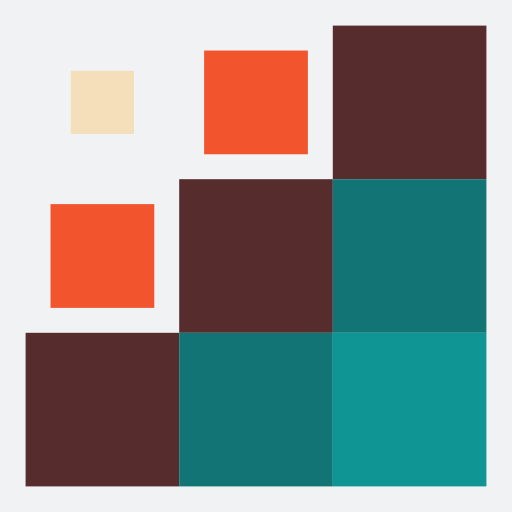
t = 0.00 s
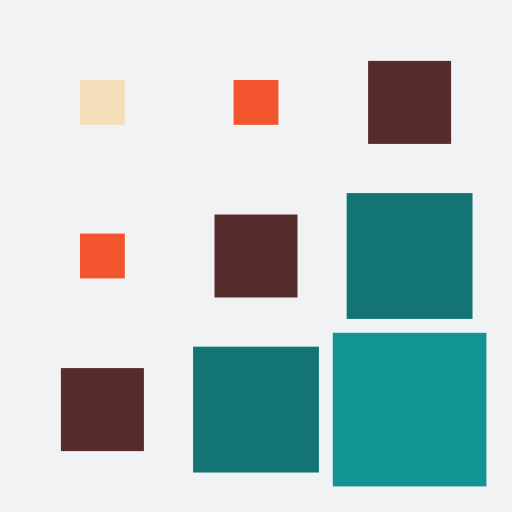
t = 0.24 s
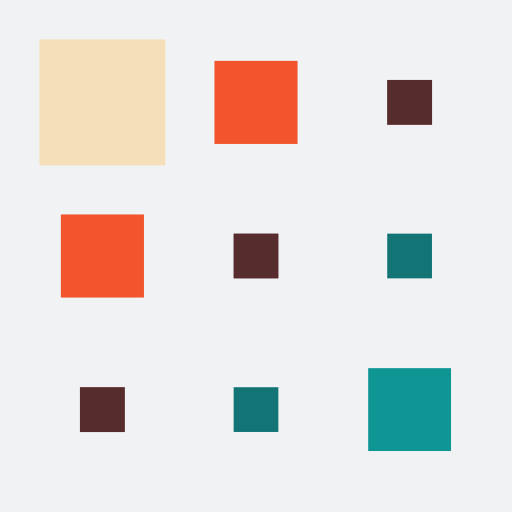
t = 0.56 s
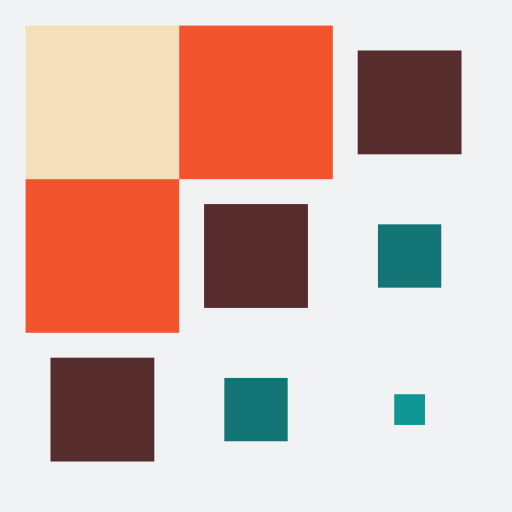
t = 0.79 s
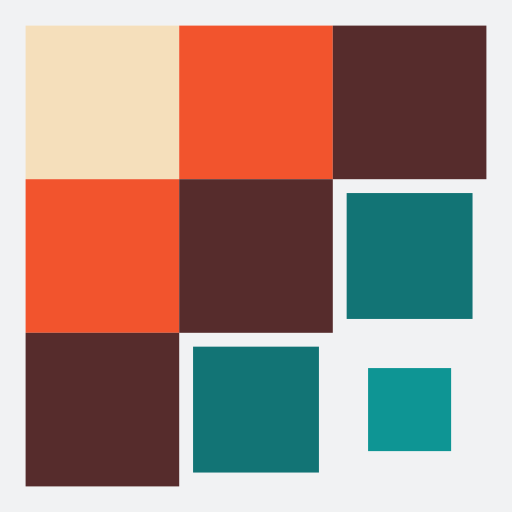
t = 1.03 s
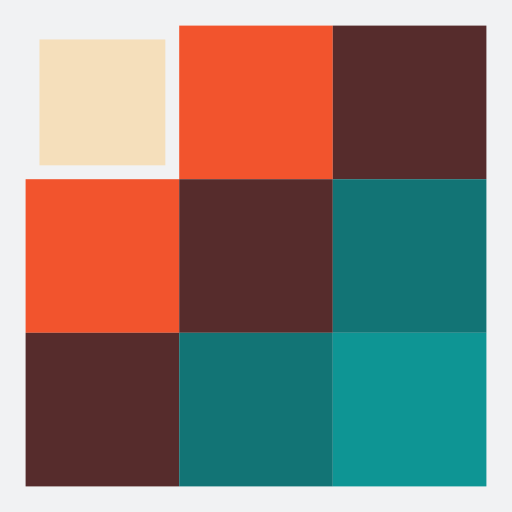
t = 1.35 s

The animated SVG that drew these frames (rendered in a browser with its animation timeline set to each time). Animation: 9 SMIL elements (animateTransform=9); one cycle of 1.59 s, repeats indefinitely.

<svg xmlns="http://www.w3.org/2000/svg" xmlns:xlink="http://www.w3.org/1999/xlink" style="margin: auto; background: rgb(241, 242, 243); display: block;" width="221px" height="221px" viewBox="0 0 100 100" preserveAspectRatio="xMidYMid">
    <g transform="translate(20 20)">
        <rect x="-15" y="-15" width="30" height="30" fill="#f5dfbb">
            <animateTransform attributeName="transform" type="scale" repeatCount="indefinite" calcMode="spline" dur="1.5873015873015872s" values="1;1;0.2;1;1" keyTimes="0;0.2;0.5;0.8;1" keySplines="0.5 0.5 0.5 0.5;0 0.1 0.9 1;0.1 0 1 0.9;0.5 0.5 0.5 0.5" begin="-0.634920634920635s"></animateTransform>
        </rect></g>
    <g transform="translate(50 20)">
        <rect x="-15" y="-15" width="30" height="30" fill="#f2542d">
            <animateTransform attributeName="transform" type="scale" repeatCount="indefinite" calcMode="spline" dur="1.5873015873015872s" values="1;1;0.2;1;1" keyTimes="0;0.2;0.5;0.8;1" keySplines="0.5 0.5 0.5 0.5;0 0.1 0.9 1;0.1 0 1 0.9;0.5 0.5 0.5 0.5" begin="-0.47619047619047616s"></animateTransform>
        </rect></g>
    <g transform="translate(80 20)">
        <rect x="-15" y="-15" width="30" height="30" fill="#562c2c">
            <animateTransform attributeName="transform" type="scale" repeatCount="indefinite" calcMode="spline" dur="1.5873015873015872s" values="1;1;0.2;1;1" keyTimes="0;0.2;0.5;0.8;1" keySplines="0.5 0.5 0.5 0.5;0 0.1 0.9 1;0.1 0 1 0.9;0.5 0.5 0.5 0.5" begin="-0.3174603174603175s"></animateTransform>
        </rect></g>
    <g transform="translate(20 50)">
        <rect x="-15" y="-15" width="30" height="30" fill="#f2542d">
            <animateTransform attributeName="transform" type="scale" repeatCount="indefinite" calcMode="spline" dur="1.5873015873015872s" values="1;1;0.2;1;1" keyTimes="0;0.2;0.5;0.8;1" keySplines="0.5 0.5 0.5 0.5;0 0.1 0.9 1;0.1 0 1 0.9;0.5 0.5 0.5 0.5" begin="-0.47619047619047616s"></animateTransform>
        </rect></g>
    <g transform="translate(50 50)">
        <rect x="-15" y="-15" width="30" height="30" fill="#562c2c">
            <animateTransform attributeName="transform" type="scale" repeatCount="indefinite" calcMode="spline" dur="1.5873015873015872s" values="1;1;0.2;1;1" keyTimes="0;0.2;0.5;0.8;1" keySplines="0.5 0.5 0.5 0.5;0 0.1 0.9 1;0.1 0 1 0.9;0.5 0.5 0.5 0.5" begin="-0.3174603174603175s"></animateTransform>
        </rect></g>
    <g transform="translate(80 50)">
        <rect x="-15" y="-15" width="30" height="30" fill="#127475">
            <animateTransform attributeName="transform" type="scale" repeatCount="indefinite" calcMode="spline" dur="1.5873015873015872s" values="1;1;0.2;1;1" keyTimes="0;0.2;0.5;0.8;1" keySplines="0.5 0.5 0.5 0.5;0 0.1 0.9 1;0.1 0 1 0.9;0.5 0.5 0.5 0.5" begin="-0.15873015873015875s"></animateTransform>
        </rect></g>
    <g transform="translate(20 80)">
        <rect x="-15" y="-15" width="30" height="30" fill="#562c2c">
            <animateTransform attributeName="transform" type="scale" repeatCount="indefinite" calcMode="spline" dur="1.5873015873015872s" values="1;1;0.2;1;1" keyTimes="0;0.2;0.5;0.8;1" keySplines="0.5 0.5 0.5 0.5;0 0.1 0.9 1;0.1 0 1 0.9;0.5 0.5 0.5 0.5" begin="-0.3174603174603175s"></animateTransform>
        </rect></g>
    <g transform="translate(50 80)">
        <rect x="-15" y="-15" width="30" height="30" fill="#127475">
            <animateTransform attributeName="transform" type="scale" repeatCount="indefinite" calcMode="spline" dur="1.5873015873015872s" values="1;1;0.2;1;1" keyTimes="0;0.2;0.5;0.8;1" keySplines="0.5 0.5 0.5 0.5;0 0.1 0.9 1;0.1 0 1 0.9;0.5 0.5 0.5 0.5" begin="-0.15873015873015875s"></animateTransform>
        </rect></g>
    <g transform="translate(80 80)">
        <rect x="-15" y="-15" width="30" height="30" fill="#0e9594">
            <animateTransform attributeName="transform" type="scale" repeatCount="indefinite" calcMode="spline" dur="1.5873015873015872s" values="1;1;0.2;1;1" keyTimes="0;0.2;0.5;0.8;1" keySplines="0.5 0.5 0.5 0.5;0 0.1 0.9 1;0.1 0 1 0.9;0.5 0.5 0.5 0.5" begin="0s"></animateTransform>
        </rect></g>

</svg>
